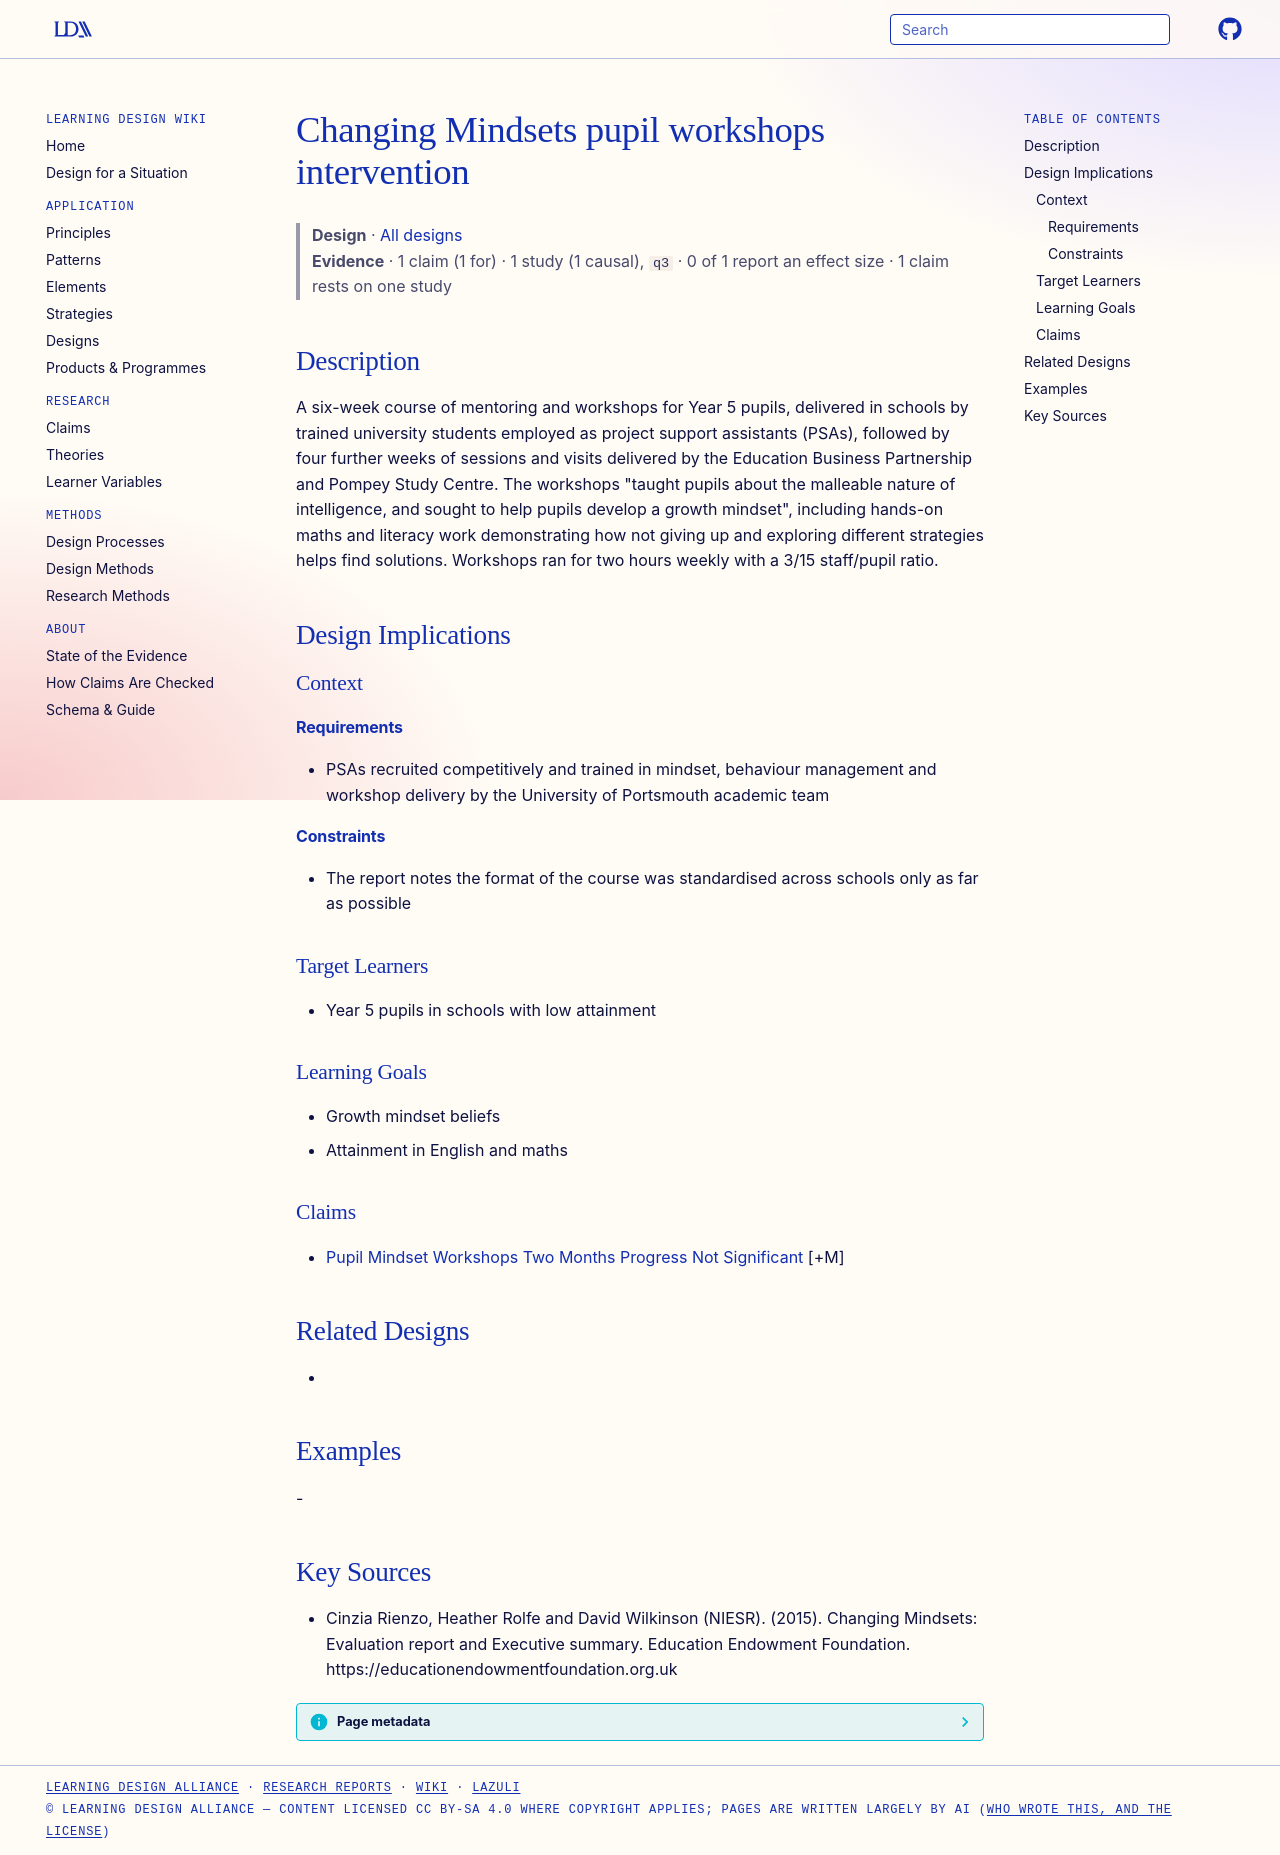

repository: Learning-Design-Alliance/learning-wiki · page: designs/changing-mindsets-pupil-workshops/index.html · generator: mkdocs

---
type: design
id: changing-mindsets-pupil-workshops
title: Changing Mindsets pupil workshops intervention
description: A six-week course of mentoring and workshops for Year 5 pupils, delivered in schools by trained university students employed as project support assistants (PSAs), followed by four further weeks of sessions and visits...
status: review
generated:
  by: "process:settle-candidates"
  at: 2026-11-02
sources:
  - id: cinzia-rienzo-2015
    resource: "https://educationendowmentfoundation.org.uk"
    title: "Cinzia Rienzo, Heather Rolfe and David Wilkinson (NIESR). (2015). Changing Mindsets: Evaluation report and Executive summary. Education Endowment Foundation. https://educationendowmentfoundation.org.uk"
    author: Cinzia Rienzo, Heather Rolfe and David Wilkinson (NIESR)
---

# Changing Mindsets pupil workshops intervention

> **Design** · [All designs](index.md)
> **Evidence** · 1 claim (1 for) · 1 study (1 causal), `q3` · 0 of 1 report an effect size · 1 claim rests on one study

## Description
A six-week course of mentoring and workshops for Year 5 pupils, delivered in schools by trained university students employed as project support assistants (PSAs), followed by four further weeks of sessions and visits delivered by the Education Business Partnership and Pompey Study Centre. The workshops "taught pupils about the malleable nature of intelligence, and sought to help pupils develop a growth mindset", including hands-on maths and literacy work demonstrating how not giving up and exploring different strategies helps find solutions. Workshops ran for two hours weekly with a 3/15 staff/pupil ratio.

## Design Implications

### Context
#### Requirements
- PSAs recruited competitively and trained in mindset, behaviour management and workshop delivery by the University of Portsmouth academic team
#### Constraints
- The report notes the format of the course was standardised across schools only as far as possible

### Target Learners
- Year 5 pupils in schools with low attainment

### Learning Goals
- Growth mindset beliefs
- Attainment in English and maths

### Claims
- [Pupil Mindset Workshops Two Months Progress Not Significant](../claims/pupil-mindset-workshops-two-months-progress-not-significant.md) [+M]

## Related Designs
- 

## Examples
-

## Key Sources
- Cinzia Rienzo, Heather Rolfe and David Wilkinson (NIESR). (2015). Changing Mindsets: Evaluation report and Executive summary. Education Endowment Foundation. https://educationendowmentfoundation.org.uk
